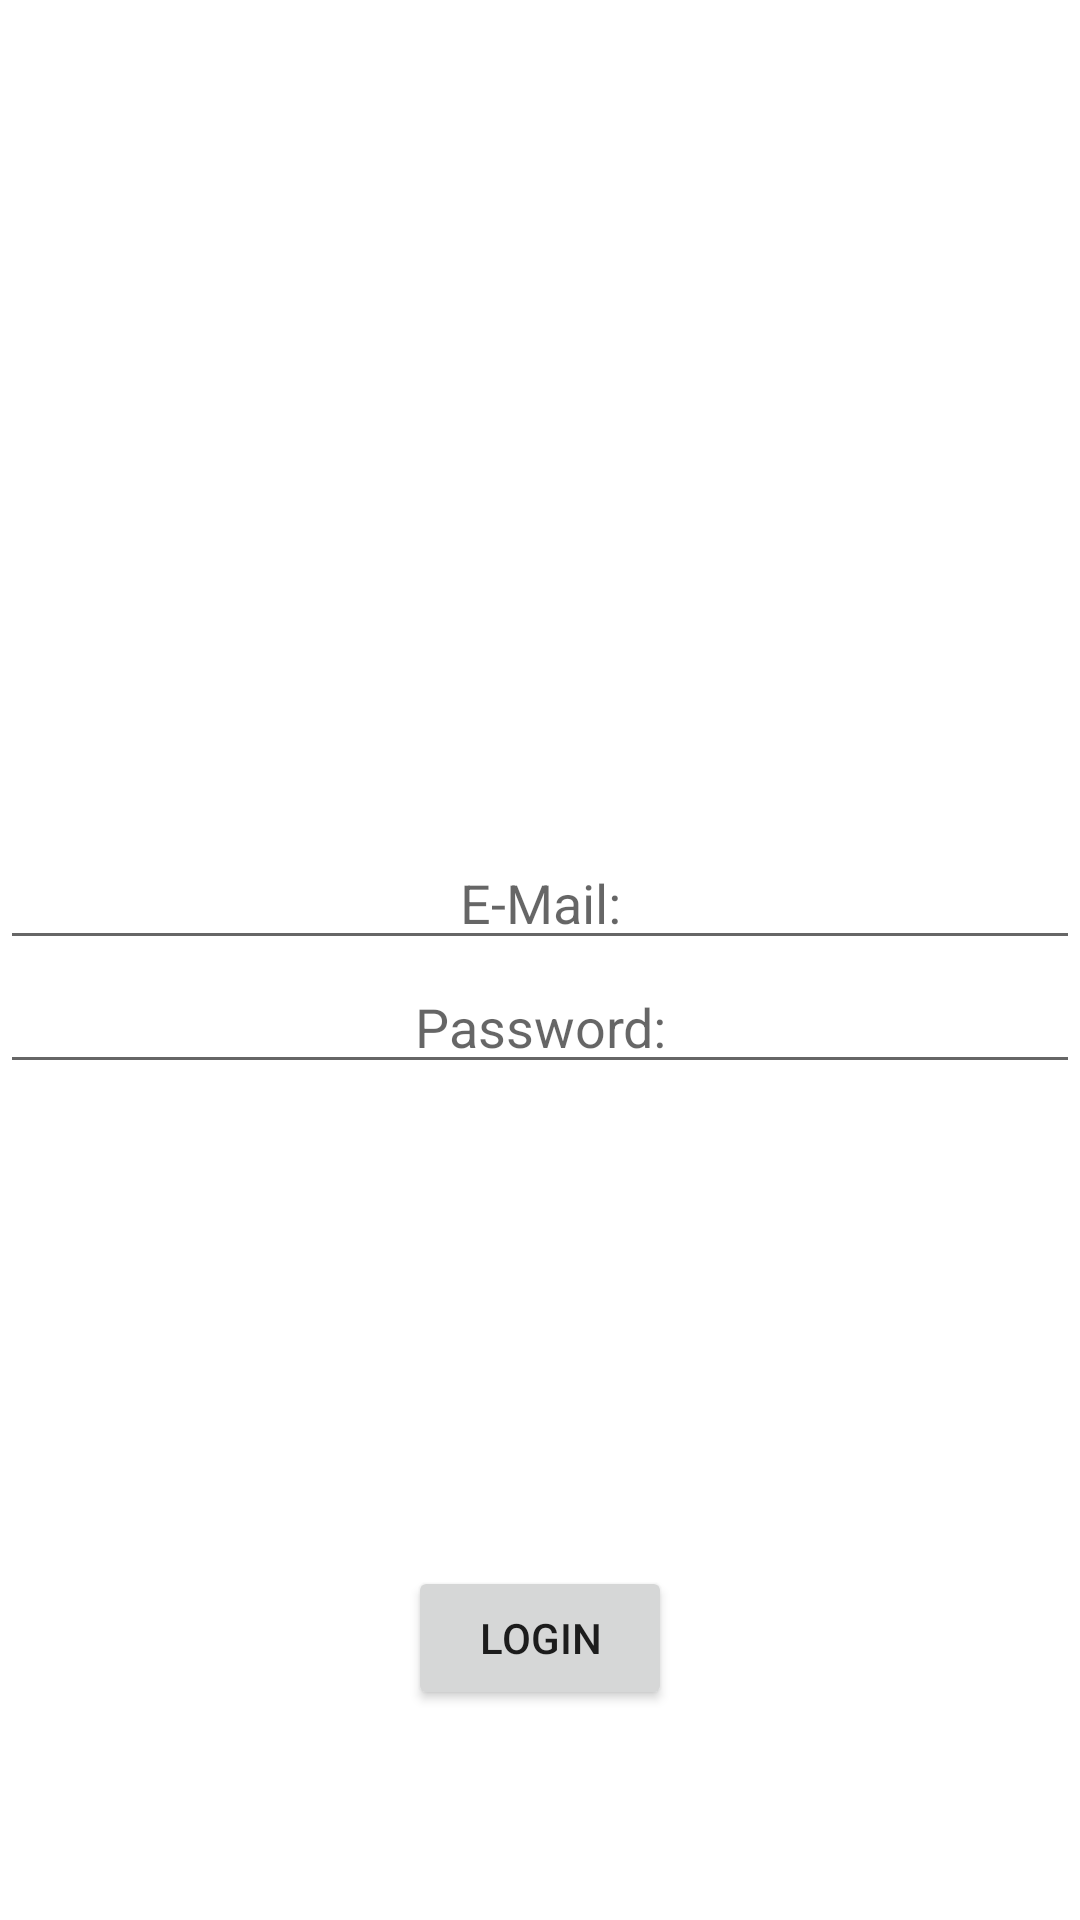

The Android layout XML behind this screen, and the referenced resources:
<!-- AndroidManifest.xml: application theme Theme.191179_MSaadShafqat_MCLABFINAL -->
<!-- res/layout/activity_login.xml -->
<?xml version="1.0" encoding="utf-8"?>
<RelativeLayout xmlns:android="http://schemas.android.com/apk/res/android"
    xmlns:app="http://schemas.android.com/apk/res-auto"
    xmlns:tools="http://schemas.android.com/tools"
    android:layout_width="match_parent"
    android:layout_height="match_parent"
    tools:context=".Login">

    <LinearLayout
        android:layout_width="match_parent"
        android:layout_height="wrap_content"
        android:layout_centerInParent="true"
        android:orientation="vertical">
        <EditText
            android:layout_width="match_parent"
            android:layout_height="wrap_content"
            android:id="@+id/logemail"
            android:hint="E-Mail:"
            android:textAlignment="center"/>
        <EditText
            android:layout_width="match_parent"
            android:layout_height="wrap_content"
            android:id="@+id/logpassword"
            android:hint="Password:"
            android:textAlignment="center"/>
    </LinearLayout>
    <Button
        android:layout_width="wrap_content"
        android:layout_height="wrap_content"
        android:id="@+id/logbtn"
        android:layout_alignParentBottom="true"
        android:layout_centerHorizontal="true"
        android:text="Login"
        android:layout_marginBottom="70dp"/>

</RelativeLayout>
<!-- resources referenced by this layout -->
<resources>
  <style name="Theme.191179_MSaadShafqat_MCLABFINAL" parent="Theme.MaterialComponents.DayNight.DarkActionBar">
          
          <item name="colorPrimary">@color/purple_500</item>
          <item name="colorPrimaryVariant">@color/purple_700</item>
          <item name="colorOnPrimary">@color/white</item>
          
          <item name="colorSecondary">@color/teal_200</item>
          <item name="colorSecondaryVariant">@color/teal_700</item>
          <item name="colorOnSecondary">@color/black</item>
          
          <item name="android:statusBarColor" tools:targetApi="l">?attr/colorPrimaryVariant</item>
          
      </style>
  <!-- not gathered from this repository: default colours our renderer supplied (Android Studio template values) -->
  <color name="purple_500">#FF6200EE</color>
  <color name="purple_700">#FF3700B3</color>
  <color name="teal_200">#FF03DAC5</color>
  <color name="teal_700">#FF018786</color>
  <color name="black">#FF000000</color>
  <color name="white">#FFFFFFFF</color>
</resources>
